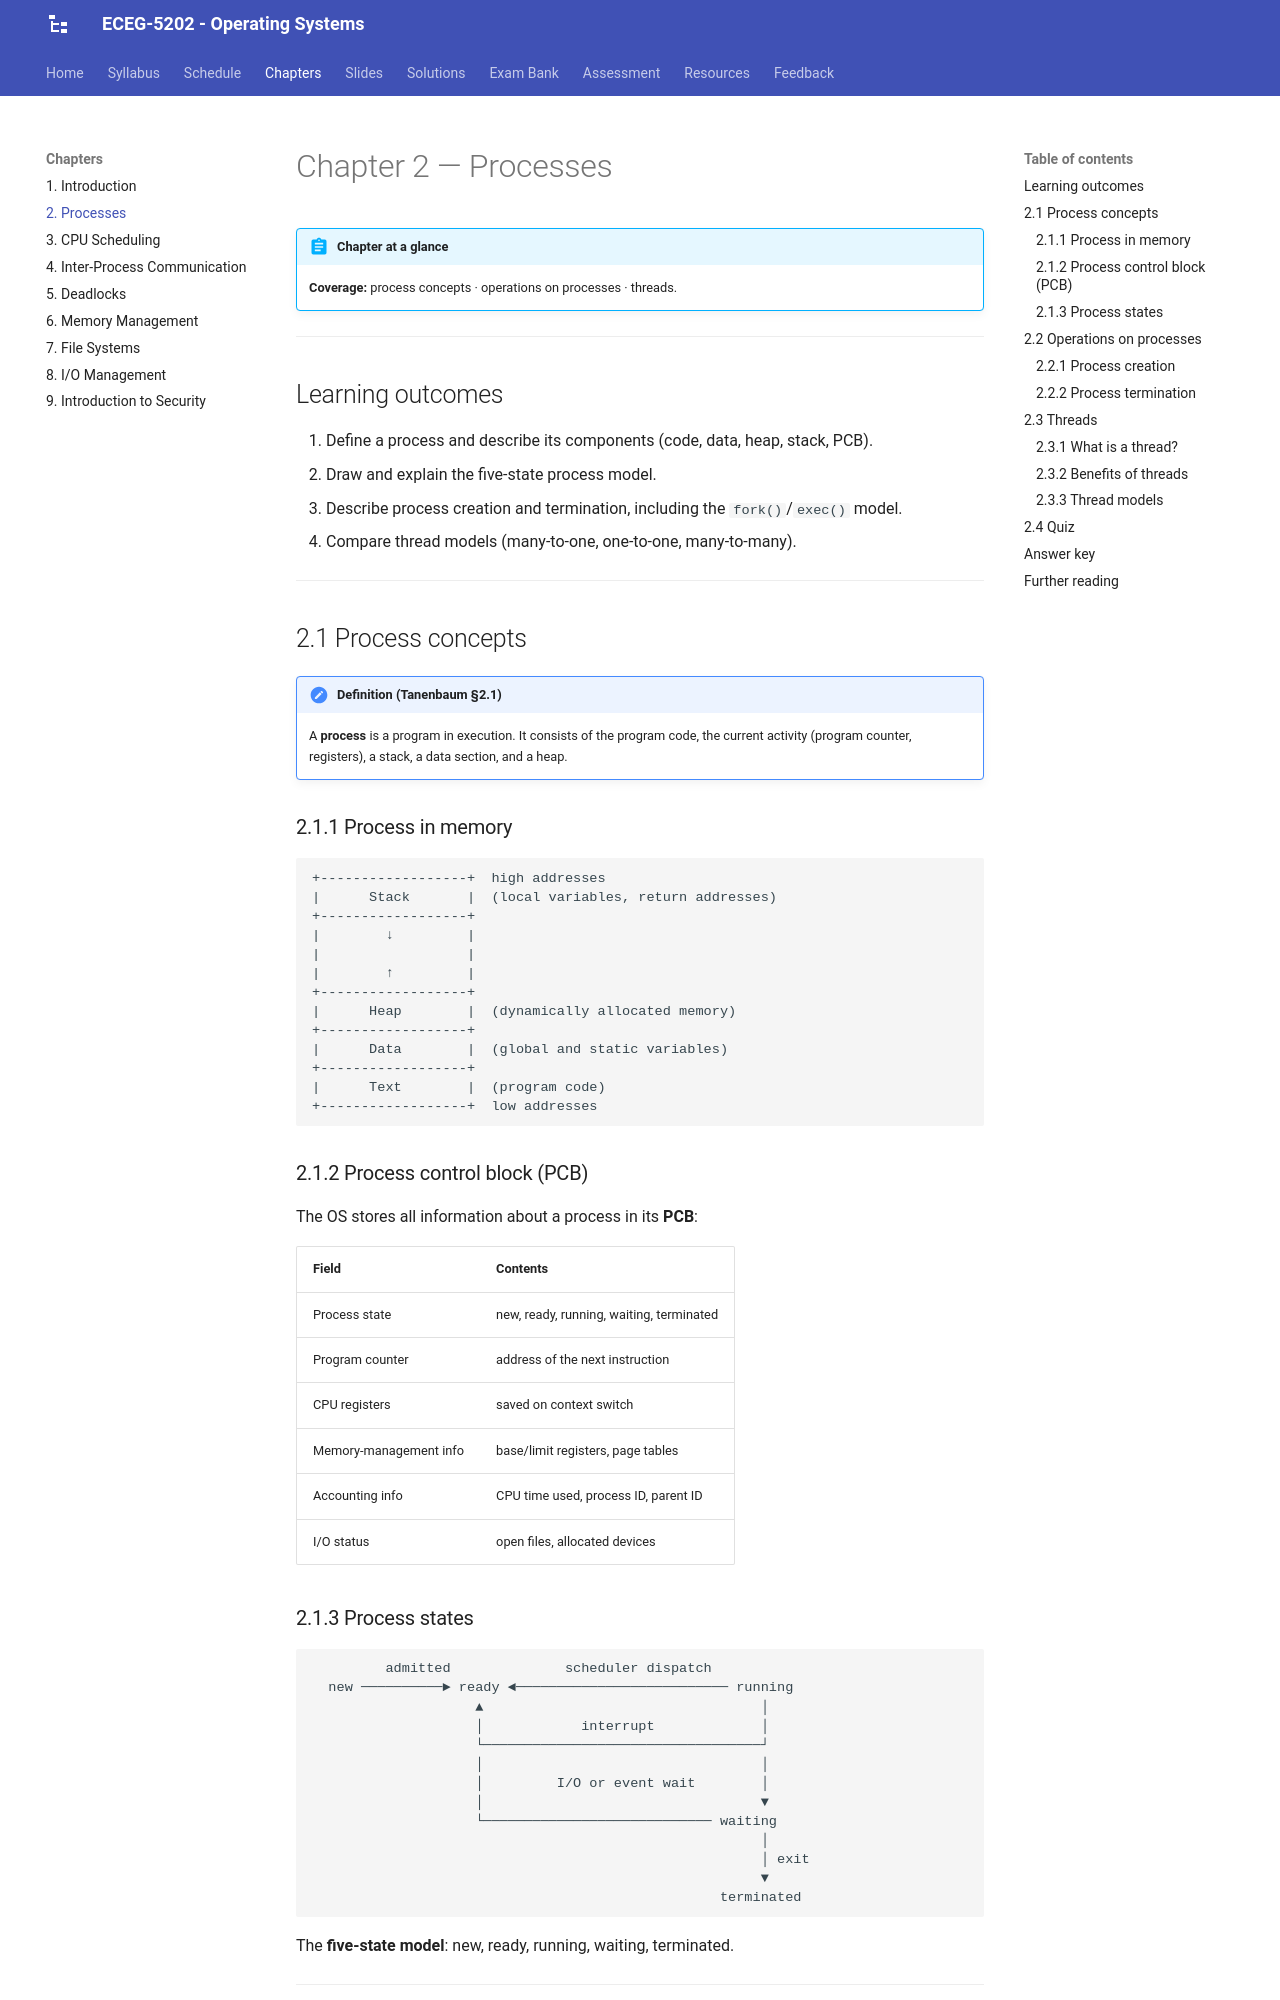

repository: Tesfamichael-G/ECEG-5202-Operating-Systems · page: chapters/02-processes/index.html · generator: mkdocs

# Chapter 2 — Processes

!!! abstract "Chapter at a glance"
    **Coverage:** process concepts · operations on processes · threads.

---

## Learning outcomes

1. Define a process and describe its components (code, data, heap, stack, PCB).
2. Draw and explain the five-state process model.
3. Describe process creation and termination, including the `fork()`/`exec()` model.
4. Compare thread models (many-to-one, one-to-one, many-to-many).

---

## 2.1 Process concepts

!!! note "Definition (Tanenbaum §2.1)"
    A **process** is a program in execution. It consists of the program code, the current activity (program counter, registers), a stack, a data section, and a heap.

### 2.1.1 Process in memory

```
+------------------+  high addresses
|      Stack       |  (local variables, return addresses)
+------------------+
|        ↓         |
|                  |
|        ↑         |
+------------------+
|      Heap        |  (dynamically allocated memory)
+------------------+
|      Data        |  (global and static variables)
+------------------+
|      Text        |  (program code)
+------------------+  low addresses
```

### 2.1.2 Process control block (PCB)

The OS stores all information about a process in its **PCB**:

| Field | Contents |
|---|---|
| Process state | new, ready, running, waiting, terminated |
| Program counter | address of the next instruction |
| CPU registers | saved on context switch |
| Memory-management info | base/limit registers, page tables |
| Accounting info | CPU time used, process ID, parent ID |
| I/O status | open files, allocated devices |

### 2.1.3 Process states

```
         admitted              scheduler dispatch
  new ──────────► ready ◄────────────────────────── running
                    ▲                                  │
                    │            interrupt             │
                    └──────────────────────────────────┘
                    │                                  │
                    │         I/O or event wait        │
                    │                                  ▼
                    └──────────────────────────── waiting
                                                       │
                                                       │ exit
                                                       ▼
                                                  terminated
```

The **five-state model**: new, ready, running, waiting, terminated.

---
